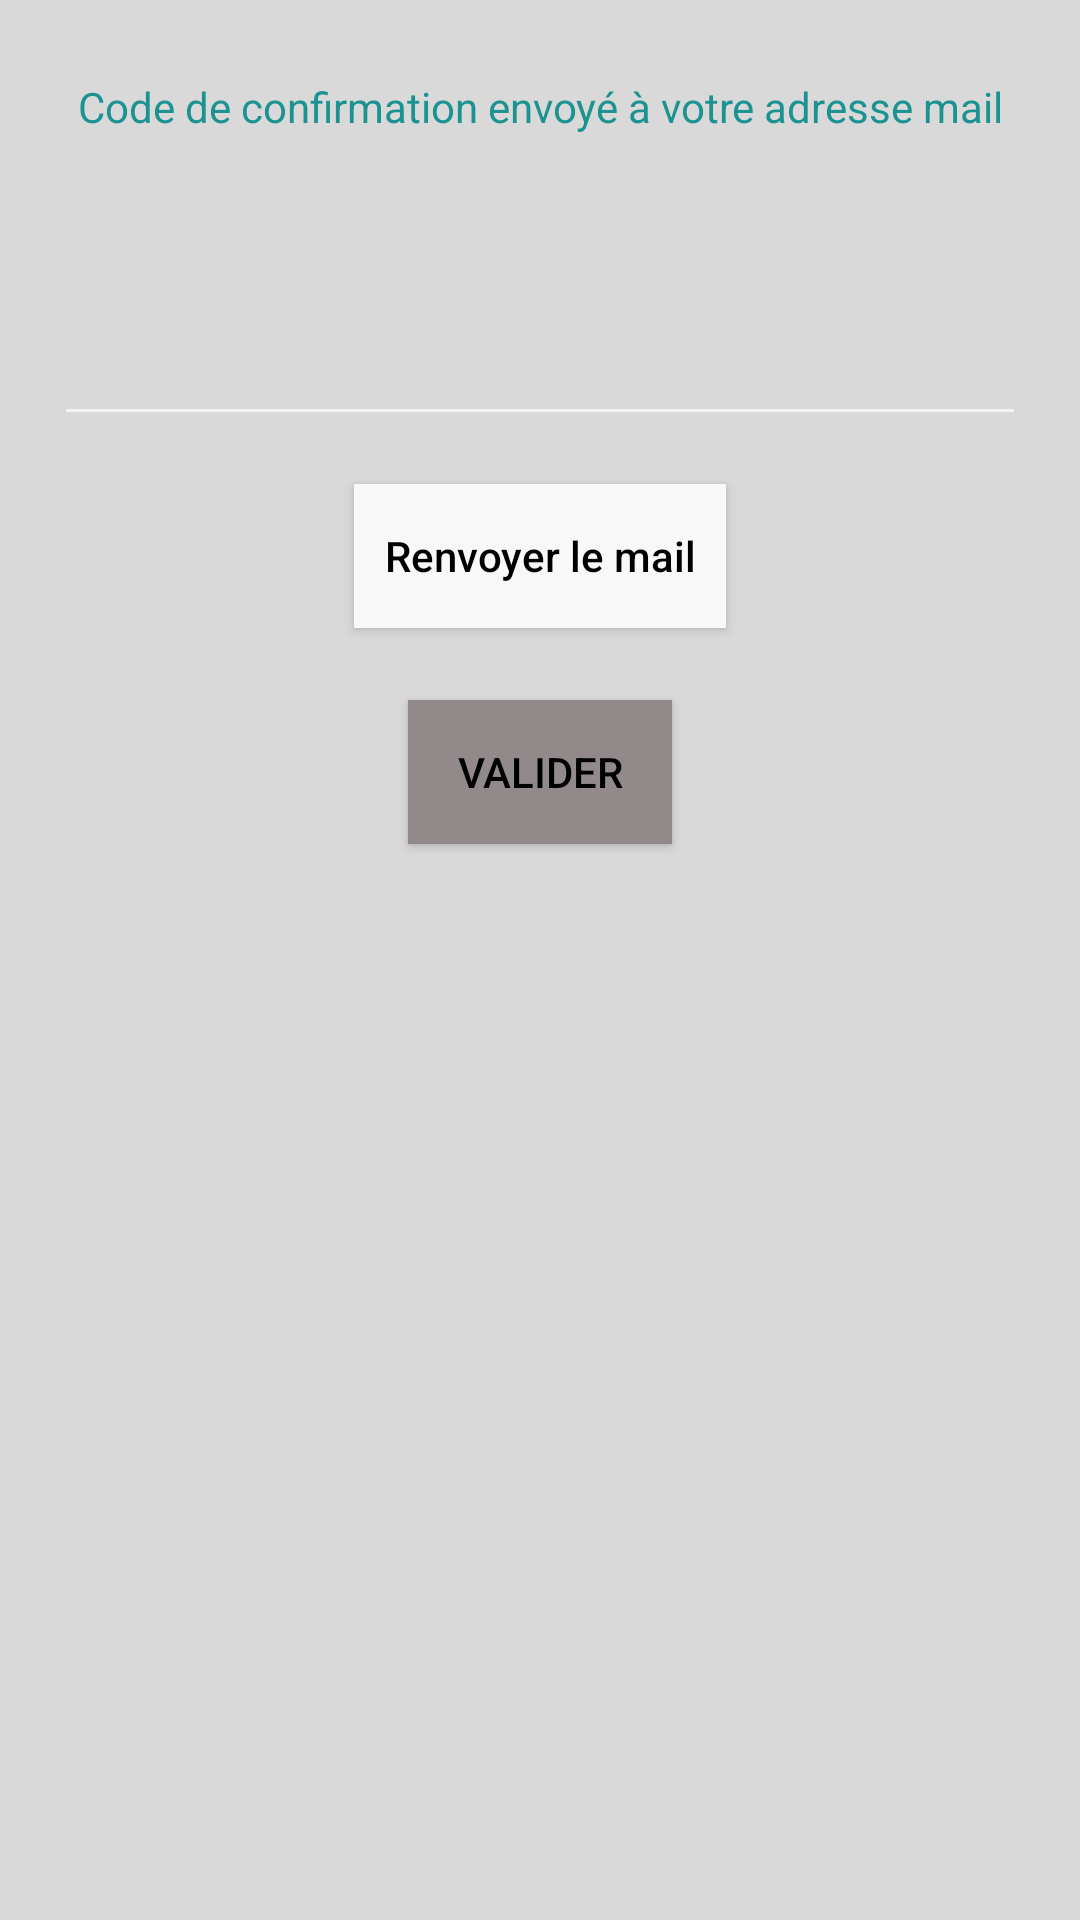

Layout XML and referenced resources for this Android screen:
<!-- AndroidManifest.xml: application theme Theme.AppCompat.NoActionBar -->
<!-- res/layout/confirmation_mail.xml -->
<?xml version="1.0" encoding="utf-8"?>
<androidx.constraintlayout.widget.ConstraintLayout xmlns:android="http://schemas.android.com/apk/res/android"
    xmlns:app="http://schemas.android.com/apk/res-auto"
    xmlns:tools="http://schemas.android.com/tools"
    android:layout_width="wrap_content"
    android:layout_height="wrap_content"
    android:background="#D9D9D9 "
    android:padding="10dp"
    android:paddingHorizontal="50dp">

    <TextView
        android:id="@+id/textView3"
        android:layout_width="wrap_content"
        android:layout_height="wrap_content"
        android:layout_marginStart="8dp"
        android:layout_marginTop="16dp"
        android:layout_marginEnd="8dp"
        android:text="Code de confirmation envoyé à votre adresse mail"
        android:textAlignment="center"
        android:textColor="#1C9391 "
        app:layout_constraintEnd_toEndOf="parent"
        app:layout_constraintStart_toStartOf="parent"
        app:layout_constraintTop_toTopOf="parent" />

    <TextView
        android:id="@+id/erreurCode"
        android:layout_width="94dp"
        android:layout_height="19dp"
        android:layout_marginTop="32dp"
        android:text="Code incorrect"
        android:textColor="#FF0000"
        android:visibility="invisible"
        app:layout_constraintEnd_toEndOf="parent"
        app:layout_constraintStart_toStartOf="parent"
        app:layout_constraintTop_toBottomOf="@+id/textView3" />

    <Button
        android:id="@+id/renvoyer"
        android:layout_width="wrap_content"
        android:layout_height="wrap_content"
        android:layout_marginTop="16dp"
        android:background="#F8F8F8"
        android:paddingHorizontal="10dp"
        android:text="Renvoyer le mail"
        android:textAllCaps="false"
        android:textColor="#000000"
        app:layout_constraintEnd_toEndOf="parent"
        app:layout_constraintStart_toStartOf="parent"
        app:layout_constraintTop_toBottomOf="@+id/code" />

    <Button
        android:id="@+id/valider"
        android:layout_width="wrap_content"
        android:layout_height="wrap_content"
        android:layout_marginTop="24dp"
        android:background="#928A8A "
        android:text="valider"
        android:textColor="#000000"
        app:layout_constraintEnd_toEndOf="parent"
        app:layout_constraintStart_toStartOf="parent"
        app:layout_constraintTop_toBottomOf="@+id/renvoyer" />

    <EditText
        android:id="@+id/code"
        android:layout_width="0dp"
        android:layout_height="wrap_content"
        android:layout_marginStart="8dp"
        android:layout_marginTop="8dp"
        android:layout_marginEnd="8dp"
        app:layout_constraintEnd_toEndOf="parent"
        app:layout_constraintStart_toStartOf="parent"
        app:layout_constraintTop_toBottomOf="@+id/erreurCode" />

</androidx.constraintlayout.widget.ConstraintLayout>
<!-- resources referenced by this layout -->
<resources>

</resources>
